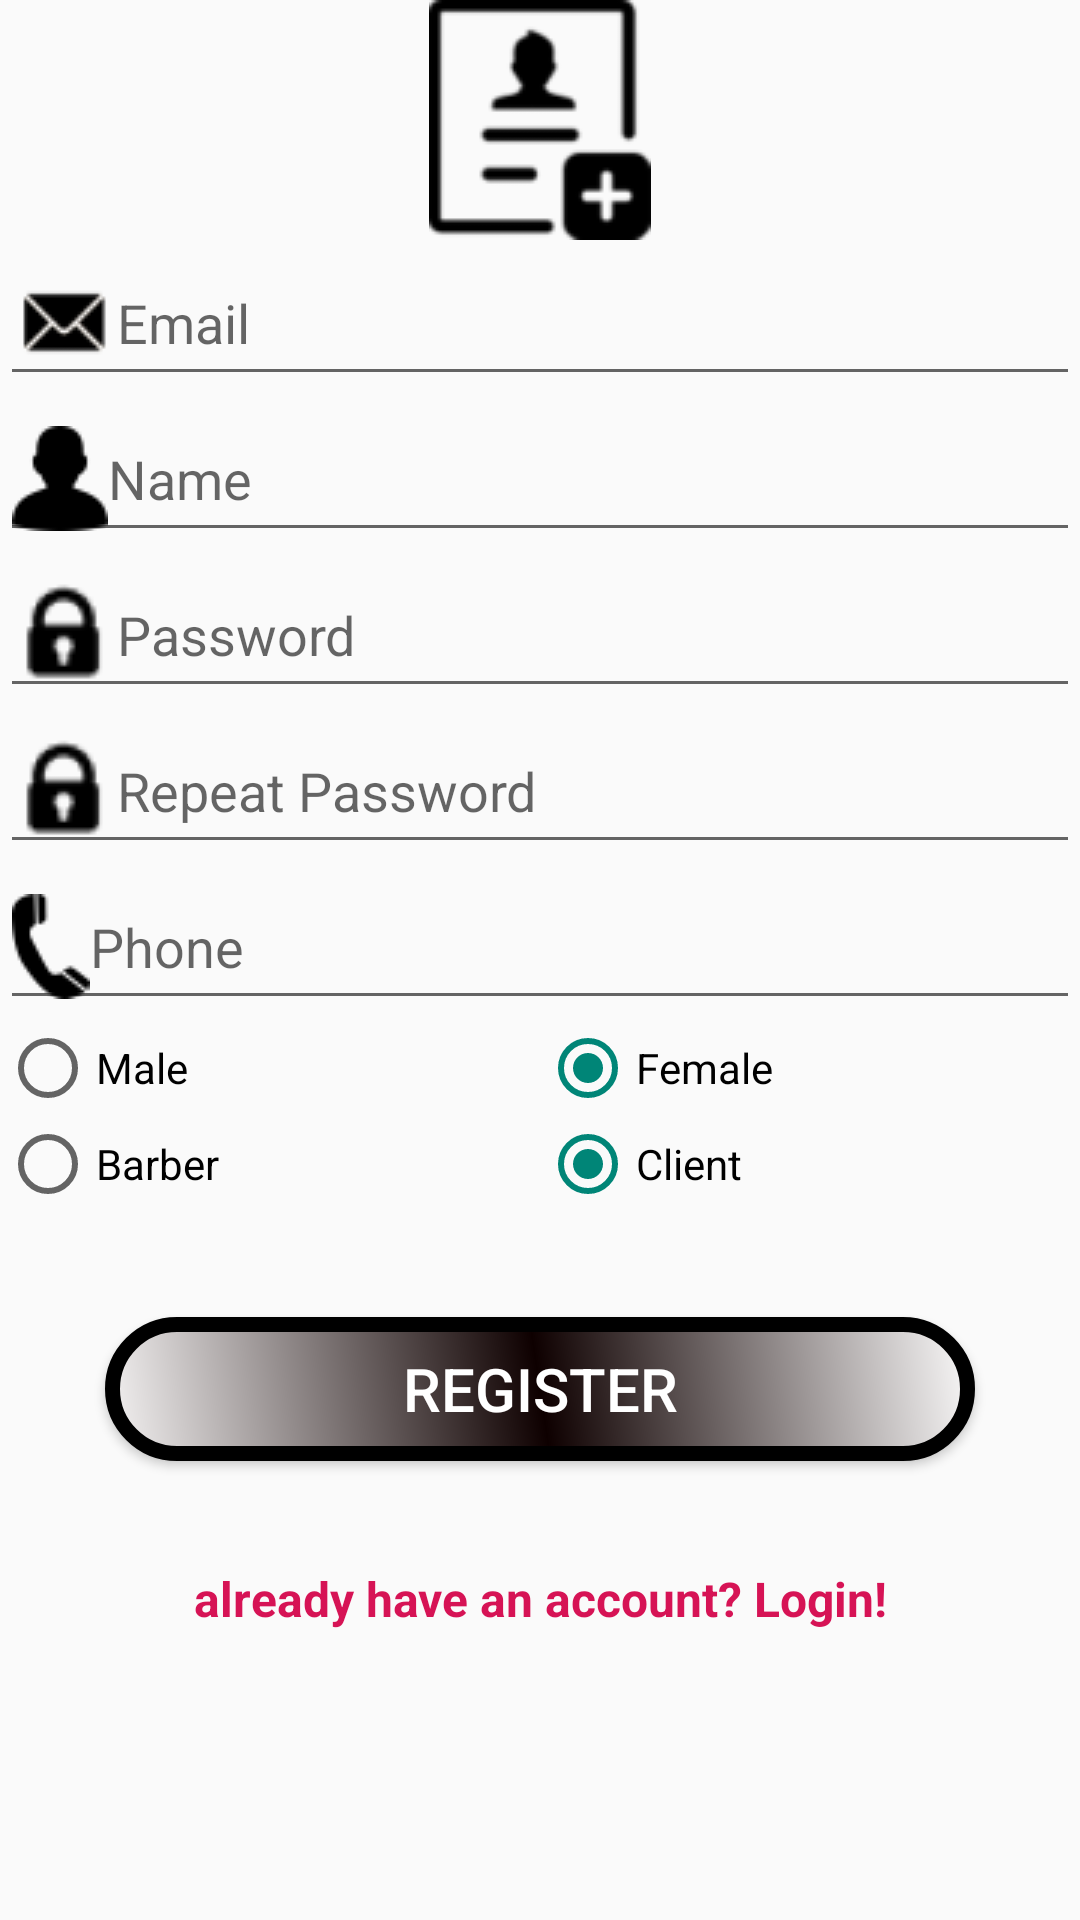

Reconstruct the res/layout file that produces this screen, plus the resources it refers to.
<!-- AndroidManifest.xml: application theme Theme.BarberBooking -->
<!-- res/layout/fragment_register.xml -->
<?xml version="1.0" encoding="utf-8"?>
<ScrollView xmlns:android="http://schemas.android.com/apk/res/android"
    xmlns:tools="http://schemas.android.com/tools"
    android:layout_width="match_parent"
    android:layout_height="match_parent"
    android:orientation="vertical"
    >

    <LinearLayout
        android:layout_width="match_parent"
        android:layout_height="match_parent"
        android:orientation="vertical">

        <ImageButton
            android:id="@+id/imageButtonProfile"
            android:layout_width="wrap_content"
            android:layout_height="wrap_content"
            android:background="@android:color/transparent"
            android:src="@drawable/register"
            android:layout_gravity="center"
            />

        <EditText
            android:id="@+id/editTextEmail"
            android:layout_width="match_parent"
            android:layout_height="match_parent"
            android:layout_weight="1"
            android:drawableLeft="@drawable/mail"
            android:ems="10"
            android:hint="Email"
            android:inputType="textPersonName"
            tools:ignore="TouchTargetSizeCheck" />

        <EditText
            android:id="@+id/editTextUserName"
            android:layout_width="match_parent"
            android:layout_height="match_parent"
            android:layout_weight="1"
            android:drawableLeft="@drawable/person"
            android:ems="10"
            android:hint="Name"
            android:inputType="textPersonName"
            tools:ignore="TouchTargetSizeCheck" />

        <EditText
            android:id="@+id/editTextPassword"
            android:layout_width="match_parent"
            android:layout_height="match_parent"
            android:layout_weight="1"
            android:drawableLeft="@drawable/password"
            android:ems="10"
            android:hint="Password"
            android:inputType="textPassword"
            tools:ignore="TouchTargetSizeCheck" />

        <EditText
            android:id="@+id/editTextPasswordAuth"
            android:layout_width="match_parent"
            android:layout_height="match_parent"
            android:layout_weight="1"
            android:drawableLeft="@drawable/password"
            android:ems="10"
            android:hint="Repeat Password "
            android:inputType="textPassword"
            tools:ignore="TouchTargetSizeCheck" />

        <EditText
            android:id="@+id/editTextPhone"
            android:layout_width="match_parent"
            android:layout_height="match_parent"
            android:layout_weight="1"
            android:drawableLeft="@drawable/phone"
            android:ems="10"
            android:hint="Phone"
            android:inputType="phone"
            tools:ignore="TouchTargetSizeCheck" />

        <EditText
            android:id="@+id/editTextPrice"
            android:layout_width="match_parent"
            android:layout_height="match_parent"
            android:layout_weight="1"
            android:drawableLeft="@drawable/money"
            android:ems="10"
            android:hint="Price"
            android:inputType="numberDecimal"
            android:visibility="gone"
            tools:ignore="TouchTargetSizeCheck" />

        <EditText
            android:id="@+id/editTextAddress"
            android:layout_width="match_parent"
            android:layout_height="match_parent"
            android:layout_weight="1"
            android:drawableLeft="@drawable/address"
            android:ems="10"
            android:hint="Address"
            android:inputType="text"
            android:visibility="gone"
            tools:ignore="TouchTargetSizeCheck" />


        <RadioGroup
            android:id="@+id/userGender"
            android:layout_width="match_parent"
            android:layout_height="match_parent"
            android:layout_weight="1"
            android:checkedButton="@id/userGenderFemale"
            android:gravity="center"
            android:orientation="horizontal">

            <RadioButton
                android:id="@+id/userGenderMale"
                android:layout_width="match_parent"
                android:layout_height="match_parent"
                android:layout_weight="1"
                android:text="Male"
                tools:ignore="TouchTargetSizeCheck" />

            <RadioButton
                android:id="@+id/userGenderFemale"
                android:layout_width="match_parent"
                android:layout_height="match_parent"
                android:layout_weight="1"
                android:text="Female"
                tools:ignore="TouchTargetSizeCheck" />

        </RadioGroup>

        <RadioGroup
            android:id="@+id/userTypeRg"
            android:layout_width="match_parent"
            android:layout_height="match_parent"
            android:layout_weight="1"
            android:checkedButton="@id/clientUserType"
            android:gravity="center"
            android:orientation="horizontal">

            <RadioButton
                android:id="@+id/barberUserType"
                android:layout_width="match_parent"
                android:layout_height="match_parent"
                android:layout_weight="1"
                android:text="Barber"
                tools:ignore="TouchTargetSizeCheck" />

            <RadioButton
                android:id="@+id/clientUserType"
                android:layout_width="match_parent"
                android:layout_height="match_parent"
                android:layout_weight="1"
                android:text="Client"
                tools:ignore="TouchTargetSizeCheck" />

        </RadioGroup>

        <Button
            android:id="@+id/buttonRegister"
            android:layout_width="match_parent"
            android:layout_height="match_parent"
            android:layout_margin="35dp"
            android:layout_weight="1"
            android:background="@drawable/designbutton"
            android:text="Register"
            android:textColor="@color/white"
            android:textSize="20dp" />


        <TextView
            android:id="@+id/textViewLogin"
            android:layout_width="match_parent"
            android:layout_height="match_parent"
            android:layout_gravity="center"
            android:layout_weight="1"
            android:text="already have an account? Login!"
            android:textAlignment="center"
            android:textColor="#D61355"
            android:textSize="16dp"
            android:textStyle="bold" />
    </LinearLayout>


</ScrollView>
<!-- resources referenced by this layout -->
<resources>
  <!-- drawable address: png bitmap (drawable, 547 bytes) -->
  <!-- drawable designbutton (drawable) -->
  <?xml version="1.0" encoding="utf-8"?>
  
  <shape xmlns:android="http://schemas.android.com/apk/res/android">
  
      <stroke android:width="5dp" />
      <gradient android:startColor="#FAF9F9"
          android:centerColor="#0E0000"
          android:endColor="#F4F2F2"
          android:angle="225"/>
      <corners android:radius="100dp"/>
  
  </shape>
  <!-- drawable mail: png bitmap (drawable, 1063 bytes) -->
  <!-- drawable money: png bitmap (drawable, 606 bytes) -->
  <!-- drawable password: png bitmap (drawable, 958 bytes) -->
  <!-- drawable person: png bitmap (drawable, 850 bytes) -->
  <!-- drawable phone: png bitmap (drawable, 667 bytes) -->
  <!-- drawable register: png bitmap (drawable, 2024 bytes) -->
  <style name="Theme.BarberBooking" parent="Theme.AppCompat.DayNight.NoActionBar">
          
          <item name="colorPrimary">@color/purple_500</item>
          <item name="colorPrimaryVariant">@color/purple_700</item>
          <item name="colorOnPrimary">@color/white</item>
          
          <item name="colorSecondary">@color/teal_200</item>
          <item name="colorSecondaryVariant">@color/teal_700</item>
          <item name="colorOnSecondary">@color/black</item>
          
          <item name="android:statusBarColor">@color/black</item>
          
      </style>
  <!-- not gathered from this repository: default colours our renderer supplied (Android Studio template values) -->
  <color name="purple_500">#FF6200EE</color>
  <color name="purple_700">#FF3700B3</color>
  <color name="teal_200">#FF03DAC5</color>
  <color name="teal_700">#FF018786</color>
  <color name="black">#FF000000</color>
  <color name="white">#FFFFFFFF</color>
</resources>
